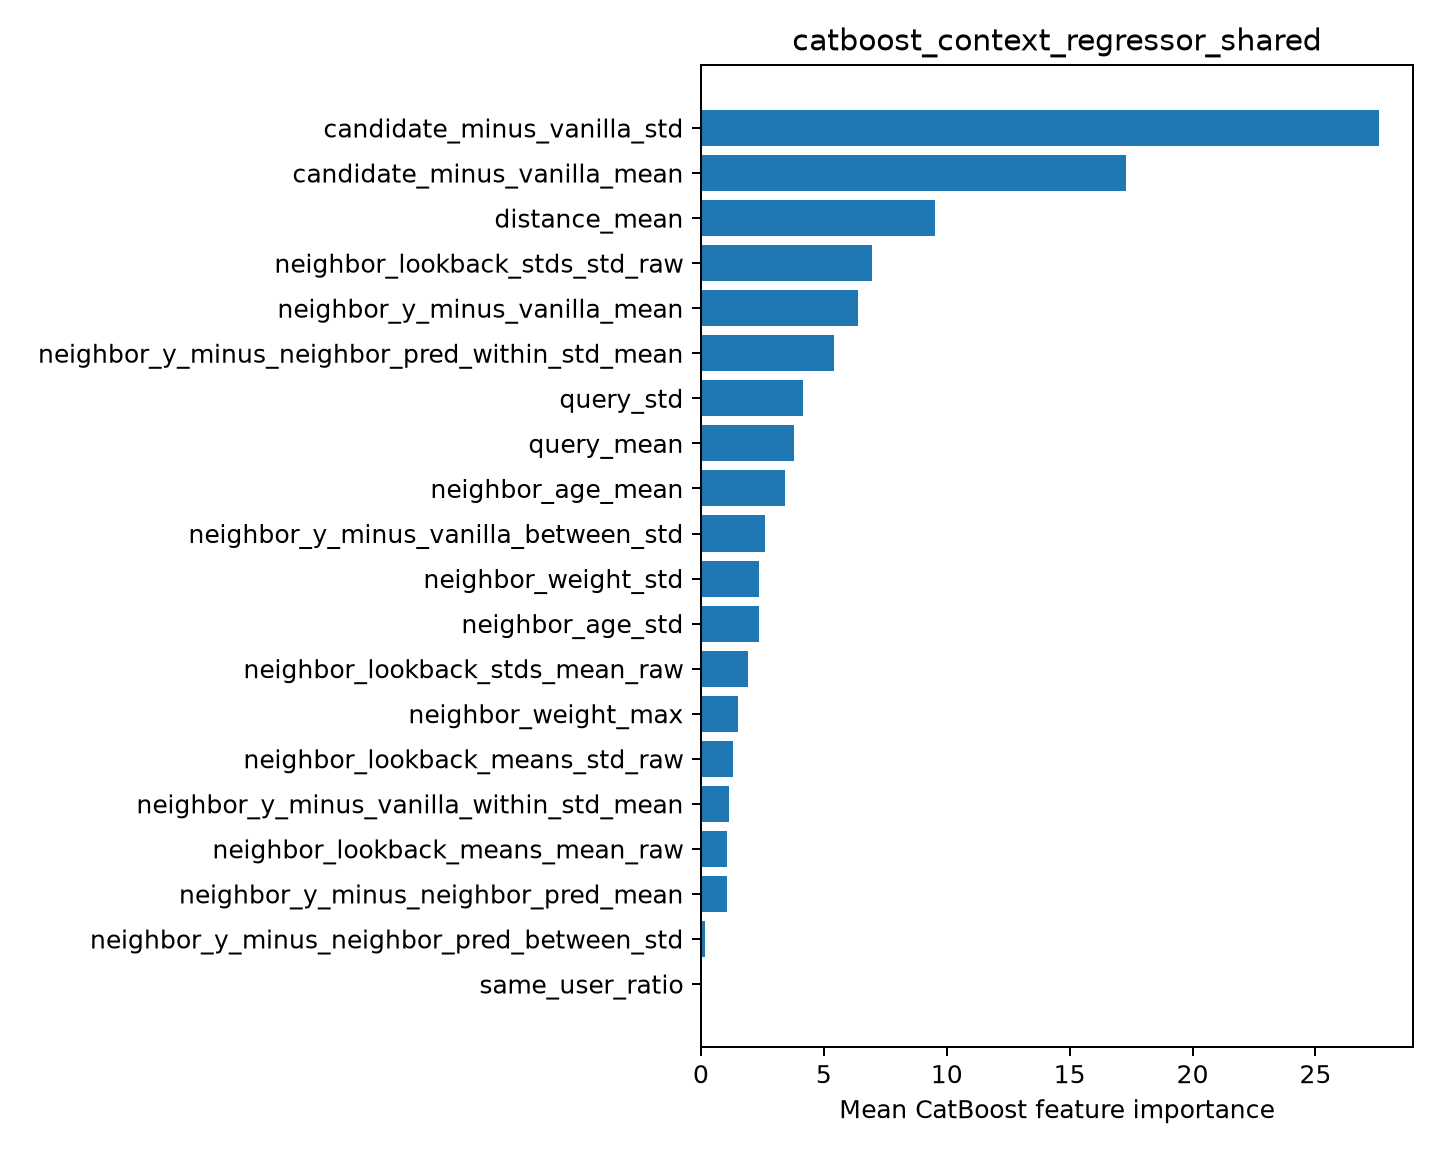

Values plotted in this chart, from the file beside it:
feature, importance
candidate_minus_vanilla_std, 27.59
candidate_minus_vanilla_mean, 17.31
distance_mean, 9.527
neighbor_lookback_stds_std_raw, 6.979
neighbor_y_minus_vanilla_mean, 6.394
neighbor_y_minus_neighbor_pred_within_st…, 5.395
query_std, 4.14
query_mean, 3.789
neighbor_age_mean, 3.411
neighbor_y_minus_vanilla_between_std, 2.594
neighbor_weight_std, 2.382
neighbor_age_std, 2.365
neighbor_lookback_stds_mean_raw, 1.932
neighbor_weight_max, 1.49
neighbor_lookback_means_std_raw, 1.3
neighbor_y_minus_vanilla_within_std_mean, 1.125
neighbor_lookback_means_mean_raw, 1.059
neighbor_y_minus_neighbor_pred_mean, 1.058
neighbor_y_minus_neighbor_pred_between_s…, 0.1643
same_user_ratio, 0.0
